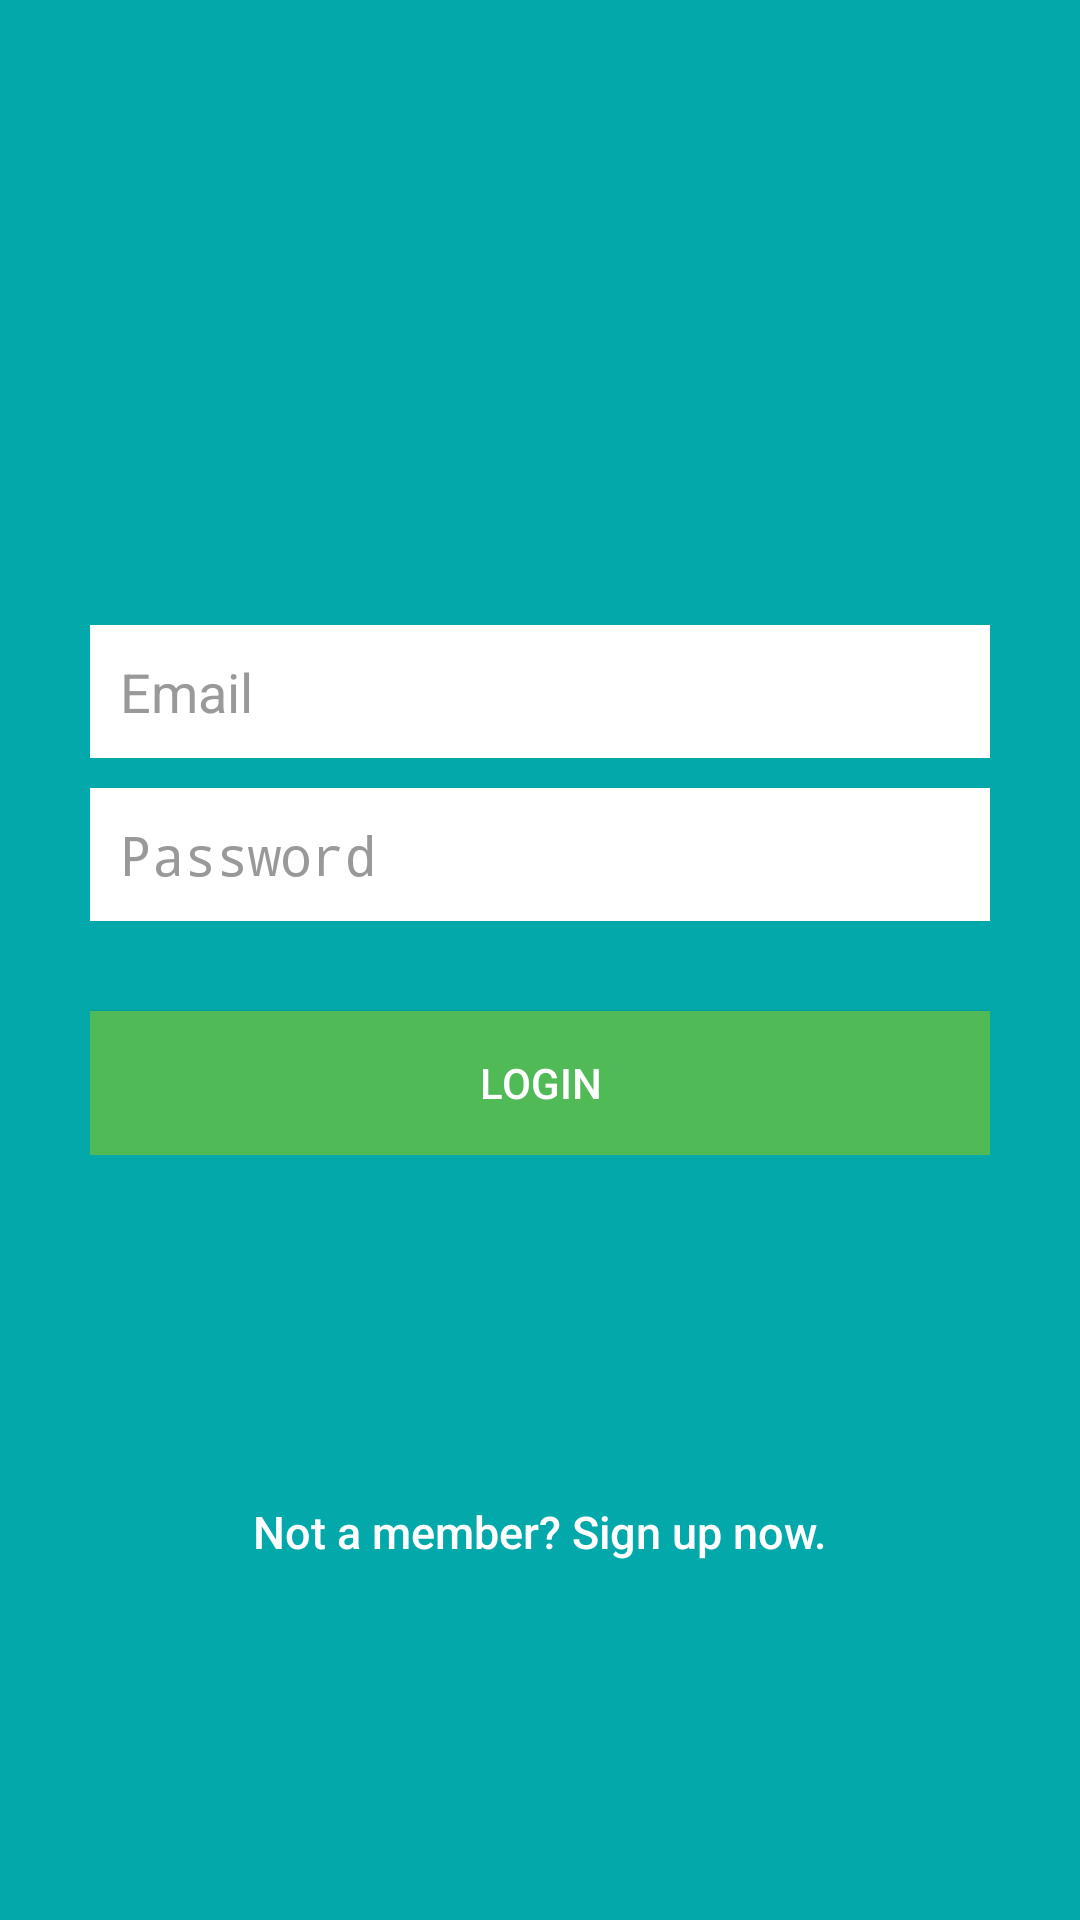

Android layout source for this screen:
<!-- AndroidManifest.xml: activity theme AppTheme -->
<!-- res/layout/activity_login.xml -->
<?xml version="1.0" encoding="utf-8"?>
<LinearLayout xmlns:android="http://schemas.android.com/apk/res/android"
    android:layout_width="match_parent"
    android:layout_height="match_parent"
    android:background="@color/bg_login"
    android:gravity="center"
    android:orientation="vertical"
    android:padding="10dp">

    <LinearLayout
        android:layout_width="fill_parent"
        android:layout_height="0dp"
        android:layout_gravity="center"
        android:layout_weight="10"
        android:gravity="center"
        android:orientation="vertical"
        android:paddingLeft="20dp"
        android:paddingRight="20dp"
        android:weightSum="10">

        <LinearLayout
            android:layout_width="fill_parent"
            android:layout_height="0dp"
            android:layout_marginBottom="10dp"
            android:layout_weight="3"
            android:visibility="invisible" />

        <LinearLayout
            android:layout_width="fill_parent"
            android:layout_height="wrap_content"
            android:orientation="vertical">

            <EditText
                android:id="@+id/email"
                android:layout_width="fill_parent"
                android:layout_height="wrap_content"
                android:layout_marginBottom="10dp"
                android:background="@color/white"
                android:hint="@string/hint_email"
                android:inputType="textEmailAddress"
                android:padding="10dp"
                android:singleLine="true"
                android:textColor="@color/input_login"
                android:textColorHint="@color/input_login_hint" />

            <EditText
                android:id="@+id/password"
                android:layout_width="fill_parent"
                android:layout_height="wrap_content"
                android:layout_marginBottom="10dp"
                android:background="@color/white"
                android:hint="@string/hint_password"
                android:inputType="textPassword"
                android:padding="10dp"
                android:singleLine="true"
                android:textColor="@color/input_login"
                android:textColorHint="@color/input_login_hint" />

            

            <Button
                android:id="@+id/btnLogin"
                android:layout_width="fill_parent"
                android:layout_height="wrap_content"
                android:layout_marginTop="20dip"
                android:background="@color/btn_login_bg"
                android:text="@string/btn_login"
                android:textColor="@color/btn_login" />
        </LinearLayout>
    </LinearLayout>

    <LinearLayout
        android:layout_width="fill_parent"
        android:layout_height="0dp"
        android:layout_weight="3"
        android:orientation="vertical">
        
        <Button
            android:id="@+id/btnLinkToRegisterScreen"
            android:layout_width="fill_parent"
            android:layout_height="wrap_content"
            android:background="@null"
            android:text="@string/btn_link_to_register"
            android:textAllCaps="false"
            android:textColor="@color/white"
            android:textSize="15sp" />
    </LinearLayout>

</LinearLayout>
<!-- resources referenced by this layout -->
<resources>
  <color name="bg_login">#ff02a8aa</color>
  <color name="btn_login">#ffffffff</color>
  <color name="btn_login_bg">#ff50ba56</color>
  <color name="input_login">#222222</color>
  <color name="input_login_hint">#999999</color>
  <color name="white">#ffffff</color>
  <string name="btn_link_to_register">"Not a member? Sign up now."</string>
  <string name="btn_login">"LOGIN"</string>
  <string name="hint_email">"Email"</string>
  <string name="hint_password">"Password"</string>
  <style name="AppTheme" parent="Theme.AppCompat.Light.NoActionBar">
          
      </style>
</resources>
